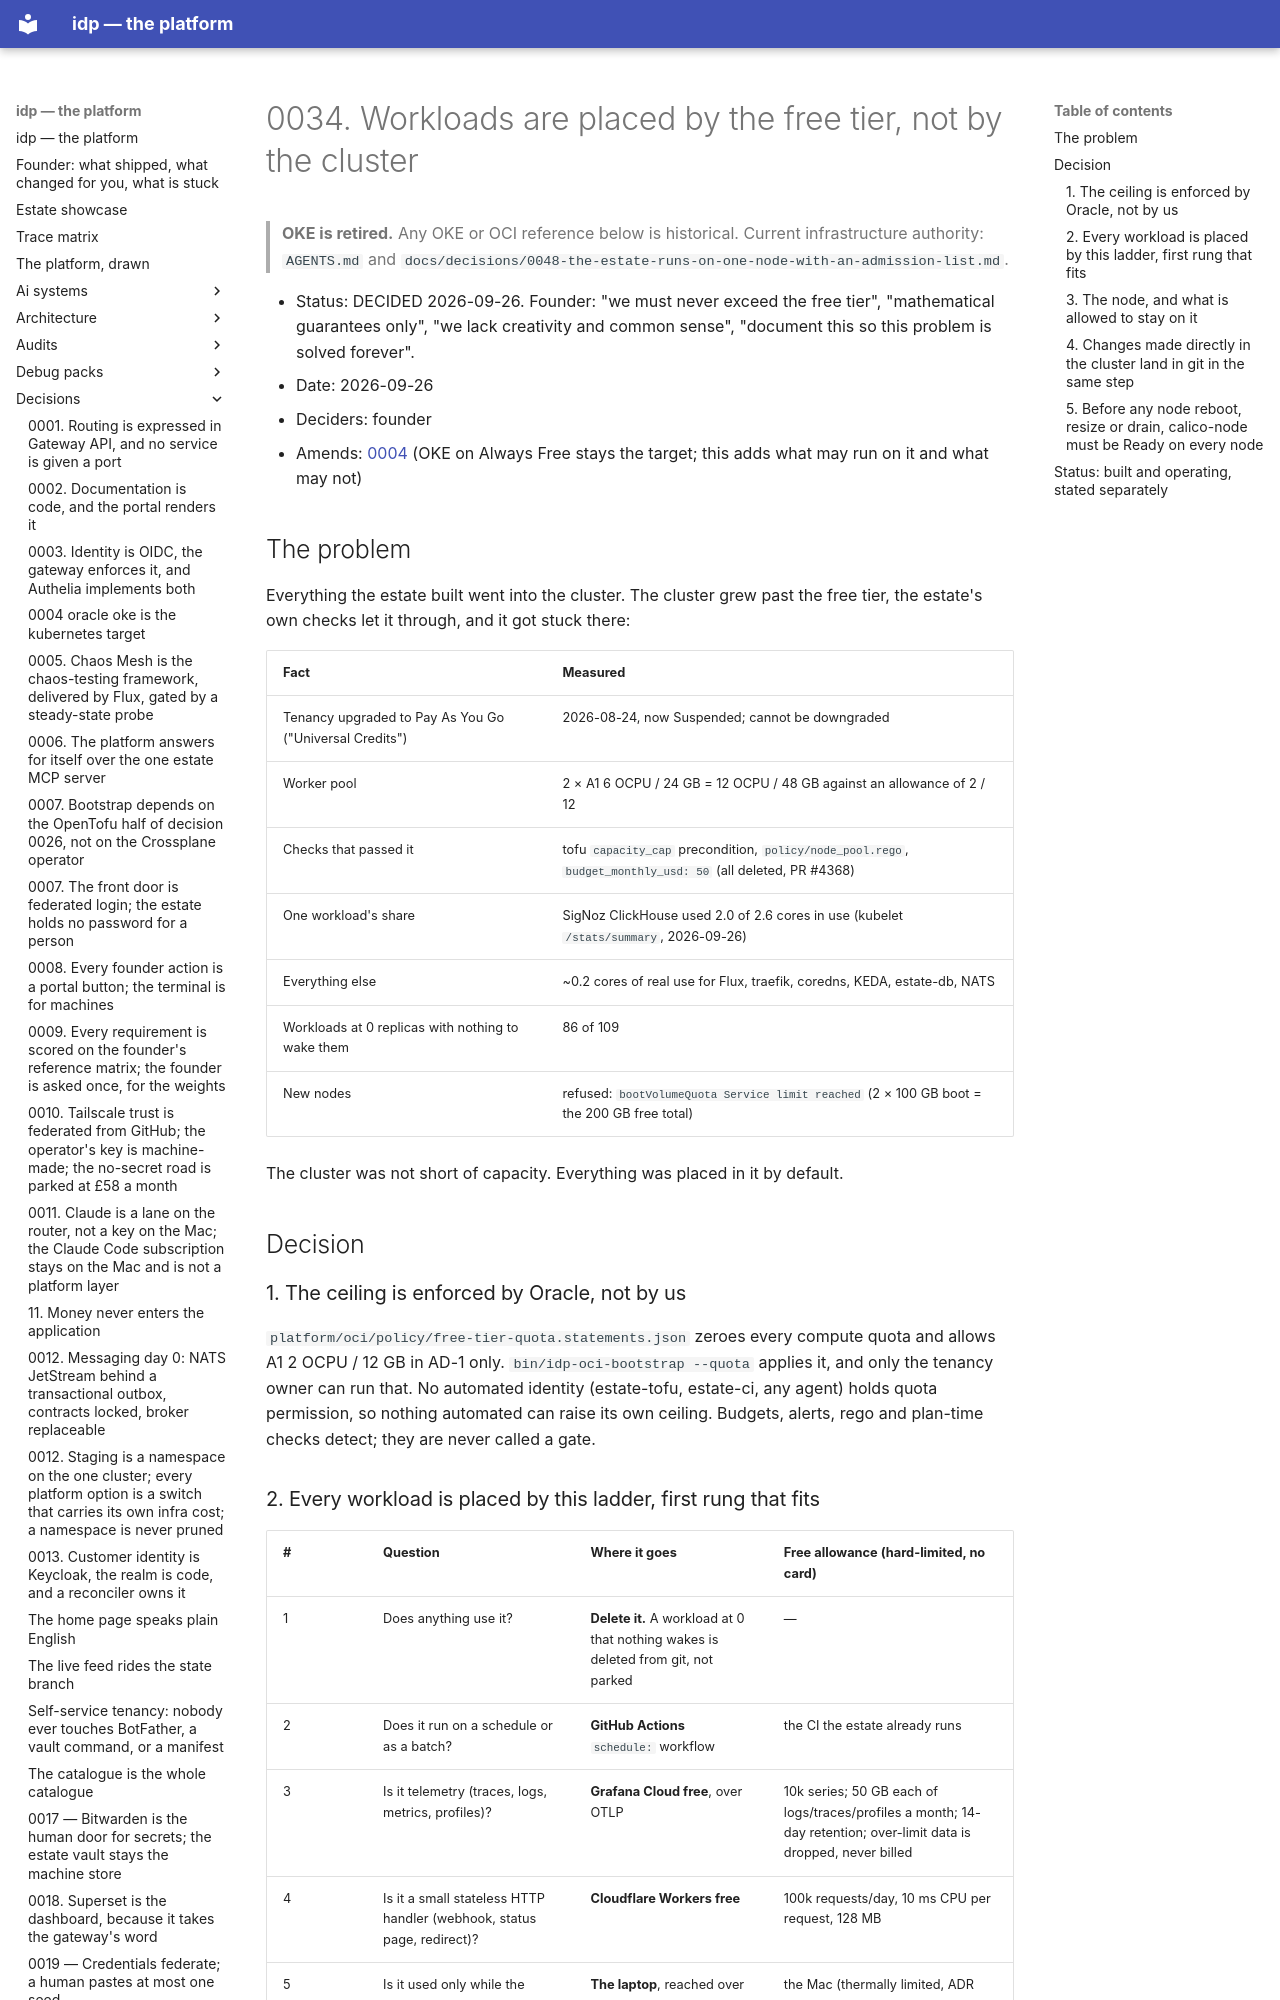

repository: chidionyema/idp · page: decisions/0034-workloads-are-placed-by-the-free-tier-not-by-the-cluster/index.html · generator: mkdocs

# 0034. Workloads are placed by the free tier, not by the cluster

> **OKE is retired.** Any OKE or OCI reference below is historical. Current infrastructure authority: `AGENTS.md` and `docs/decisions/0048-the-estate-runs-on-one-node-with-an-admission-list.md`.

- Status: DECIDED 2026-09-26. Founder: "we must never exceed the free tier", "mathematical
  guarantees only", "we lack creativity and common sense", "document this so this problem is
  solved forever".
- Date: 2026-09-26
- Deciders: founder
- Amends: [0004](0004-oracle-oke-is-the-kubernetes-target.md) (OKE on Always Free stays the
  target; this adds what may run on it and what may not)

## The problem

Everything the estate built went into the cluster. The cluster grew past the free tier, the
estate's own checks let it through, and it got stuck there:

| Fact | Measured |
|---|---|
| Tenancy upgraded to Pay As You Go ("Universal Credits") | 2026-08-24, now Suspended; cannot be downgraded |
| Worker pool | 2 × A1 6 OCPU / 24 GB = 12 OCPU / 48 GB against an allowance of 2 / 12 |
| Checks that passed it | tofu `capacity_cap` precondition, `policy/node_pool.rego`, `budget_monthly_usd: 50` (all deleted, PR #4368) |
| One workload's share | SigNoz ClickHouse used 2.0 of 2.6 cores in use (kubelet `/stats/summary`, 2026-09-26) |
| Everything else | ~0.2 cores of real use for Flux, traefik, coredns, KEDA, estate-db, NATS |
| Workloads at 0 replicas with nothing to wake them | 86 of 109 |
| New nodes | refused: `bootVolumeQuota Service limit reached` (2 × 100 GB boot = the 200 GB free total) |

The cluster was not short of capacity. Everything was placed in it by default.

## Decision

### 1. The ceiling is enforced by Oracle, not by us

`platform/oci/policy/free-tier-quota.statements.json` zeroes every compute quota and allows
A1 2 OCPU / 12 GB in AD-1 only. `bin/idp-oci-bootstrap --quota` applies it, and only the tenancy
owner can run that. No automated identity (estate-tofu, estate-ci, any agent) holds quota
permission, so nothing automated can raise its own ceiling. Budgets, alerts, rego and plan-time
checks detect; they are never called a gate.
